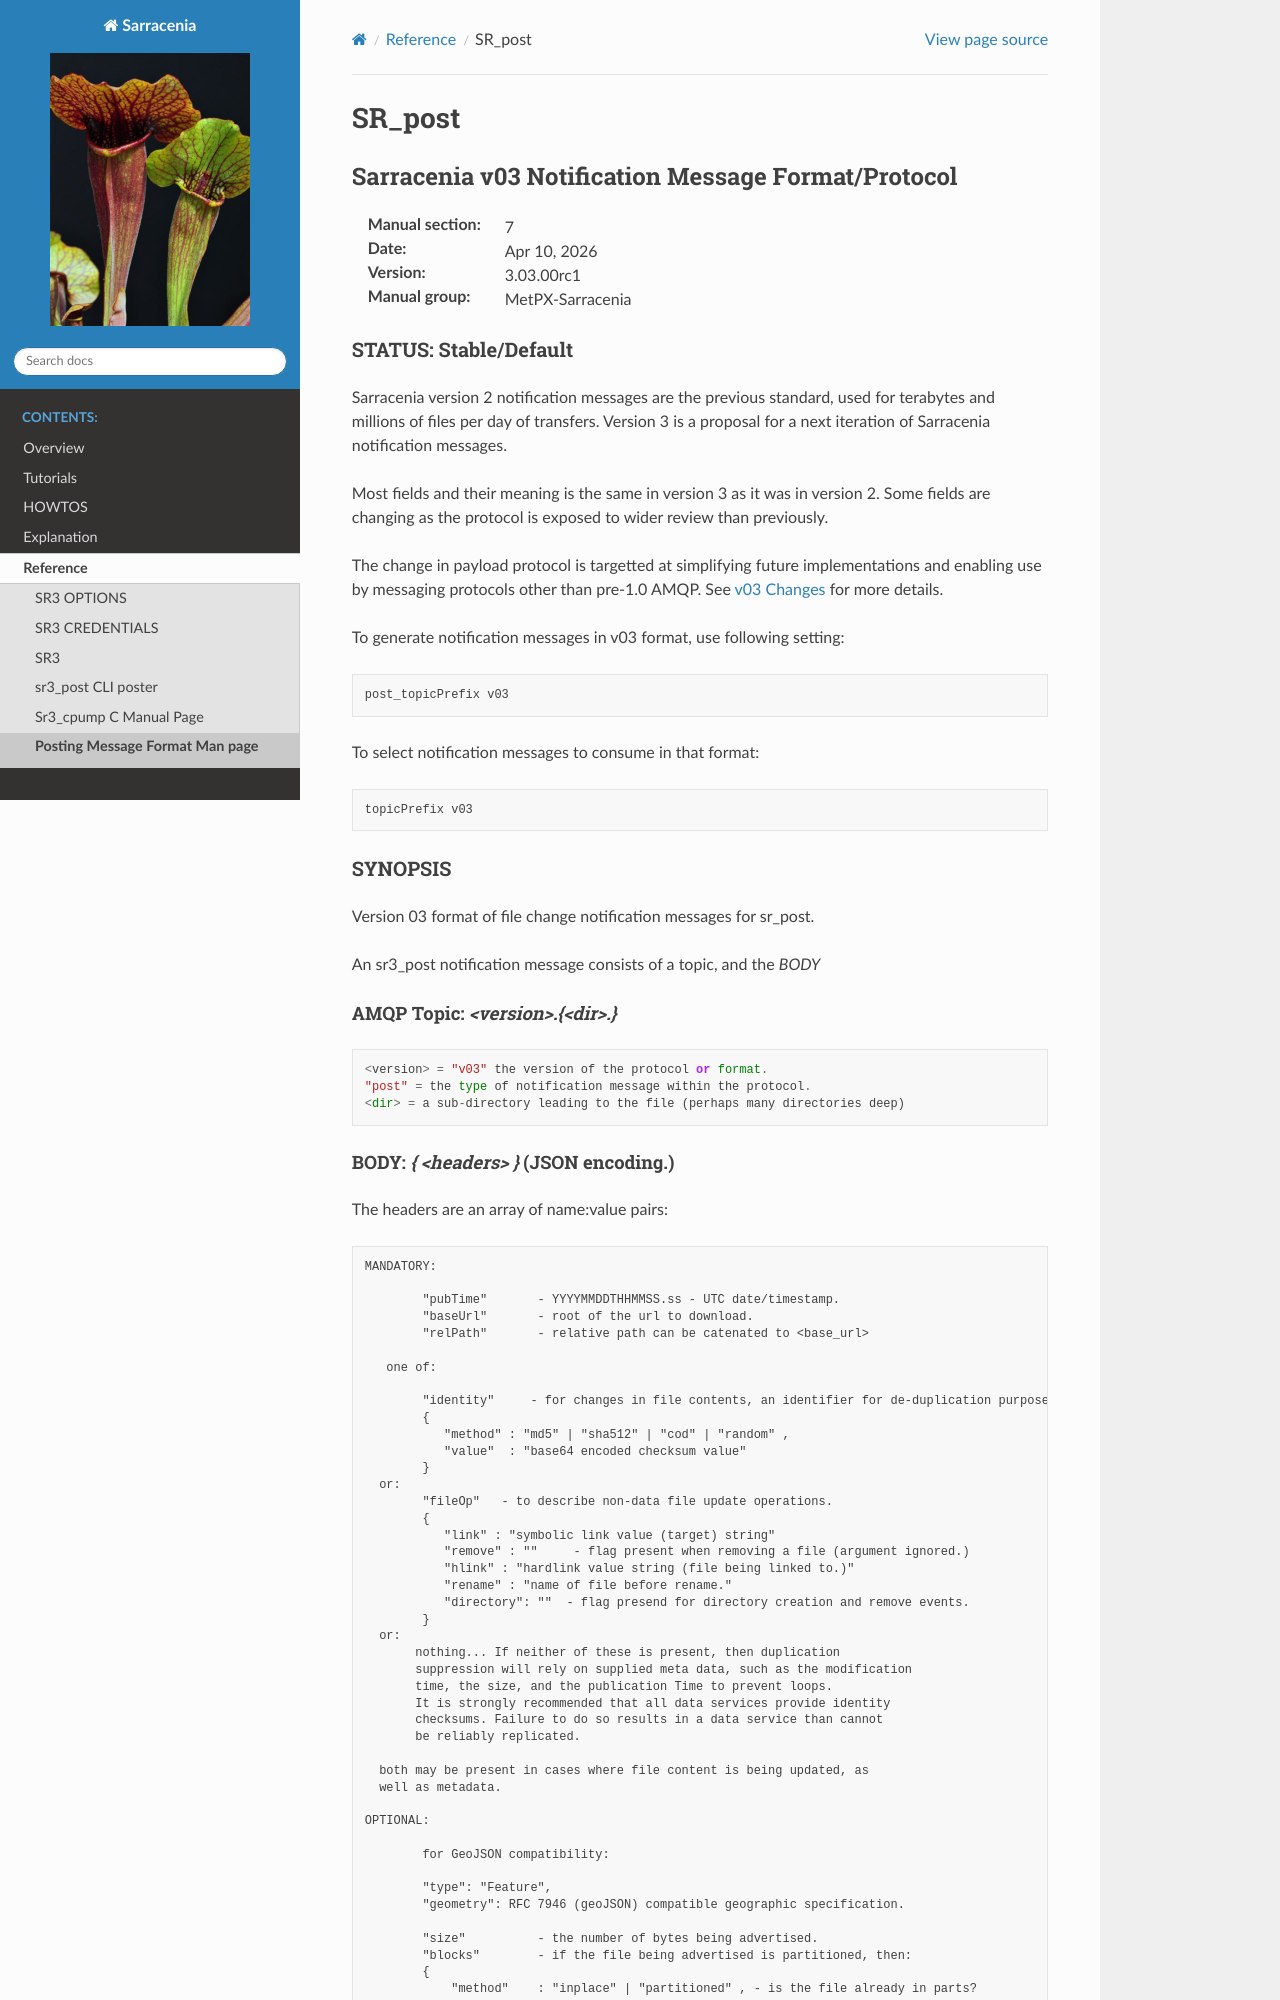

repository: MetPX/sarracenia · page: Reference/sr_post.7.html · generator: sphinx


=========
 SR_post 
=========

---------------------------------------------------
Sarracenia v03 Notification Message Format/Protocol
---------------------------------------------------

:Manual section: 7
:Date: |today|
:Version: |release|
:Manual group: MetPX-Sarracenia


STATUS: Stable/Default
----------------------

Sarracenia version 2 notification messages are the previous standard, used for terabytes
and millions of files per day of transfers. Version 3 is a proposal for a next
iteration of Sarracenia notification messages.

Most fields and their meaning is the same in version 3 as it was in version 2. 
Some fields are changing as the protocol is exposed to wider review than previously.

The change in payload protocol is targetted at simplifying future implementations
and enabling use by messaging protocols other than pre-1.0 AMQP.
See `v03 Changes <../Explanations/History/messages_v03.html>`_ for more details.

To generate notification messages in v03 format, use following setting::

  post_topicPrefix v03

To select notification messages to consume in that format::

  topicPrefix v03



SYNOPSIS
--------


Version 03 format of file change notification messages for sr_post.  

An sr3_post notification message consists of a topic, and the *BODY* 

**AMQP Topic:** *<version>.{<dir>.}*
~~~~~~~~~~~~~~~~~~~~~~~~~~~~~~~~~~~~

::

           <version> = "v03" the version of the protocol or format.
           "post" = the type of notification message within the protocol.
           <dir> = a sub-directory leading to the file (perhaps many directories deep)
